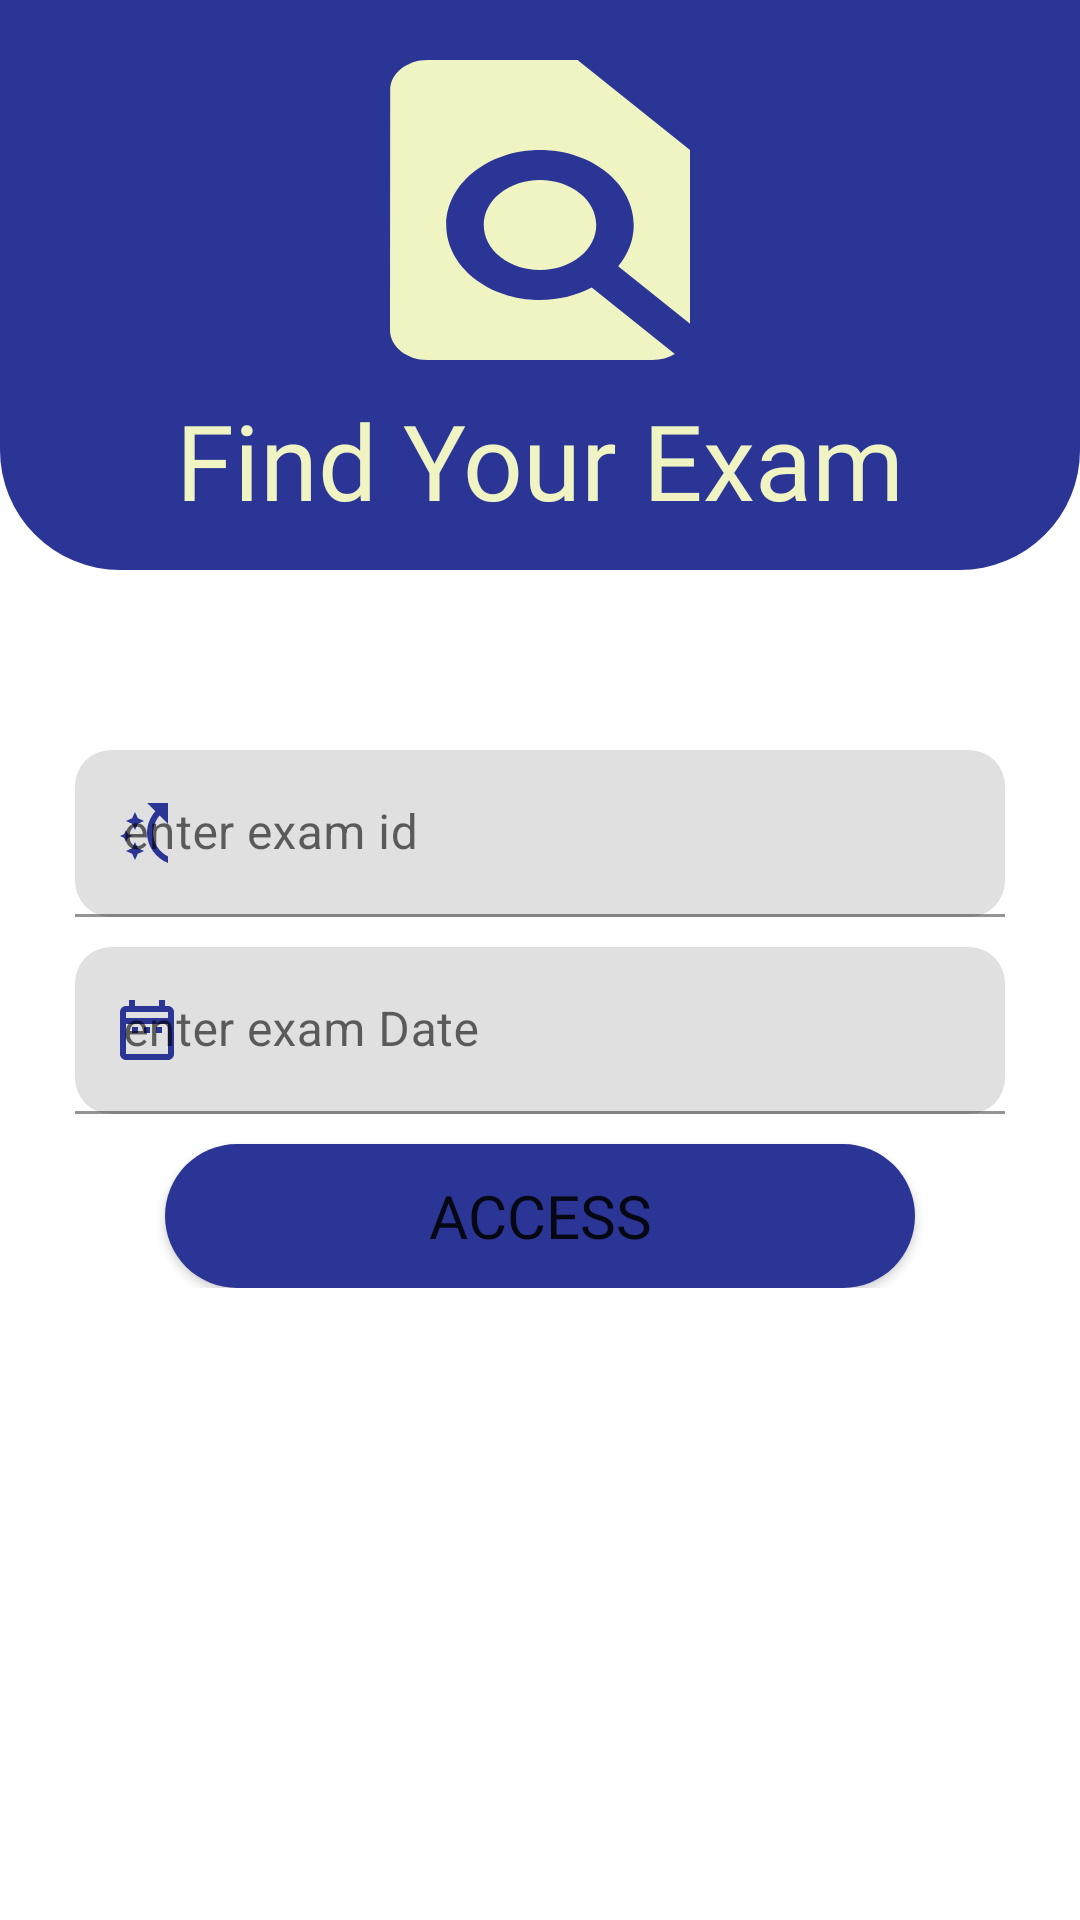

Android layout source for this screen:
<!-- AndroidManifest.xml: application theme Theme.ItiAPI -->
<!-- res/layout/fragment_f.xml -->
<?xml version="1.0" encoding="utf-8"?>
<FrameLayout xmlns:android="http://schemas.android.com/apk/res/android"
    xmlns:tools="http://schemas.android.com/tools"
    android:layout_width="match_parent"
    xmlns:app="http://schemas.android.com/apk/res-auto"
    android:id="@+id/examfragment"
    android:layout_height="match_parent"
    tools:context=".FragmentF">

    <ImageView
        android:layout_width="match_parent"
        android:layout_height="190dp"
        android:background="@drawable/loginde"/>
    <ImageView
        android:layout_width="150dp"
        android:layout_height="120dp"
        android:layout_marginTop="10dp"
        android:layout_gravity="center_horizontal"
        android:background="@drawable/ic_baseline_find_in_page_24"/>

    
    <TextView
        android:layout_width="wrap_content"
        android:layout_height="wrap_content"
        android:textSize="35sp"
        android:layout_marginTop="130dp"
        android:textColor="@color/scolor"
        android:fontFamily="@font/archivo_black"
        android:layout_gravity="center_horizontal"
        android:text="@string/find_your_exam" />
    <ScrollView
        android:layout_width="match_parent"
        android:layout_height="match_parent"
        android:layout_marginTop="190dp">
        <androidx.appcompat.widget.LinearLayoutCompat
            android:layout_width="match_parent"
            android:layout_height="match_parent"
            android:orientation="vertical">
            <com.google.android.material.textfield.TextInputLayout
                android:layout_width="match_parent"
                android:layout_height="wrap_content"
                android:layout_marginHorizontal="20dp"
                app:boxCornerRadiusBottomEnd="12dp"
                app:boxCornerRadiusBottomStart="12dp"
                app:boxCornerRadiusTopStart="12dp"
                app:boxCornerRadiusTopEnd="12dp"
                android:maxEms="1"
                app:boxStrokeColor="@color/purple_500"
                app:hintTextColor="@color/purple_500"
                app:startIconTint="@color/purple_500"
                app:startIconDrawable="@drawable/ic_baseline_switch_access_shortcut_24"
                android:hint="@string/enter_exam_id"
                android:paddingHorizontal="5dp"
                android:textColor="@color/black"
                android:layout_gravity="center_horizontal"
                android:layout_marginTop="60dp">
                <com.google.android.material.textfield.TextInputEditText
                    android:id="@+id/studententerexamidtoaccessit"
                    android:layout_width="match_parent"
                    android:layout_height="wrap_content"
                    android:inputType="textEmailAddress"/>

            </com.google.android.material.textfield.TextInputLayout>
            <com.google.android.material.textfield.TextInputLayout
                android:layout_width="match_parent"
                android:layout_height="wrap_content"
                android:layout_marginHorizontal="20dp"
                app:boxCornerRadiusBottomEnd="12dp"
                app:boxCornerRadiusBottomStart="12dp"
                app:boxCornerRadiusTopStart="12dp"
                app:boxCornerRadiusTopEnd="12dp"
                android:maxEms="1"
                app:boxStrokeColor="@color/purple_500"
                app:hintTextColor="@color/purple_500"
                app:startIconTint="@color/purple_500"
                app:startIconDrawable="@drawable/date_range_icon"
                android:hint="@string/enter_exam_date"
                android:paddingHorizontal="5dp"
                android:textColor="@color/black"
                android:layout_gravity="center_horizontal"
                android:layout_marginTop="10dp">
                <com.google.android.material.textfield.TextInputEditText
                   android:id="@+id/studententerexamdatetoaccessit"
                    android:layout_width="match_parent"
                    android:layout_height="wrap_content"
                    android:inputType="date"/>

            </com.google.android.material.textfield.TextInputLayout>

            <Button
                android:id="@+id/accessexambtn"
                android:layout_width="250dp"
                android:layout_height="wrap_content"
                android:background="@drawable/bg_splashde"
                android:text="@string/access"
                android:fontFamily="@font/archivo_black"
                android:textSize="20sp"
                app:backgroundTint="@color/purple_500"
                android:layout_gravity="center_horizontal"
                android:layout_marginTop="10dp"/>

        </androidx.appcompat.widget.LinearLayoutCompat>

    </ScrollView>




</FrameLayout>
<!-- resources referenced by this layout -->
<resources>
  <color name="black">#FF000000</color>
  <color name="purple_500">#2B3595</color>
  <color name="scolor">#F0F4C3</color>
  <!-- drawable bg_splashde (drawable) -->
  <?xml version="1.0" encoding="utf-8"?>
  <shape xmlns:android="http://schemas.android.com/apk/res/android" android:shape="rectangle">
      <solid android:color="@color/purple_500"/>
      <corners android:radius="40dp"/>
  
  </shape>
  <!-- drawable date_range_icon (drawable) -->
  <vector android:height="24dp" android:tint="#F0F4C3"
      android:viewportHeight="24" android:viewportWidth="24"
      android:width="24dp" xmlns:android="http://schemas.android.com/apk/res/android">
      <path android:fillColor="@android:color/white" android:pathData="M7,11h2v2L7,13v-2zM21,6v14c0,1.1 -0.9,2 -2,2L5,22c-1.11,0 -2,-0.9 -2,-2l0.01,-14c0,-1.1 0.88,-2 1.99,-2h1L6,2h2v2h8L16,2h2v2h1c1.1,0 2,0.9 2,2zM5,8h14L19,6L5,6v2zM19,20L19,10L5,10v10h14zM15,13h2v-2h-2v2zM11,13h2v-2h-2v2z"/>
  </vector>
  <!-- drawable ic_baseline_find_in_page_24 (drawable) -->
  <vector android:height="24dp" android:tint="#F0F4C3"
      android:viewportHeight="24" android:viewportWidth="24"
      android:width="24dp" xmlns:android="http://schemas.android.com/apk/res/android">
      <path android:fillColor="@android:color/white" android:pathData="M20,19.59V8l-6,-6H6c-1.1,0 -1.99,0.9 -1.99,2L4,20c0,1.1 0.89,2 1.99,2H18c0.45,0 0.85,-0.15 1.19,-0.4l-4.43,-4.43c-0.8,0.52 -1.74,0.83 -2.76,0.83 -2.76,0 -5,-2.24 -5,-5s2.24,-5 5,-5 5,2.24 5,5c0,1.02 -0.31,1.96 -0.83,2.75L20,19.59zM9,13c0,1.66 1.34,3 3,3s3,-1.34 3,-3 -1.34,-3 -3,-3 -3,1.34 -3,3z"/>
  </vector>
  <!-- drawable ic_baseline_switch_access_shortcut_24 (drawable) -->
  <vector android:height="24dp" android:tint="#F0F4C3"
      android:viewportHeight="24" android:viewportWidth="24"
      android:width="24dp" xmlns:android="http://schemas.android.com/apk/res/android">
      <path android:fillColor="@android:color/white" android:pathData="M7.06,8.94L5,8l2.06,-0.94L8,5l0.94,2.06L11,8L8.94,8.94L8,11L7.06,8.94zM8,21l0.94,-2.06L11,18l-2.06,-0.94L8,15l-0.94,2.06L5,18l2.06,0.94L8,21zM4.37,12.37L3,13l1.37,0.63L5,15l0.63,-1.37L7,13l-1.37,-0.63L5,11L4.37,12.37zM12,12c0,-2.73 1.08,-5.27 2.75,-7.25L12,2h7v7l-2.82,-2.82C14.84,7.82 14,9.88 14,12c0,3.32 2.1,6.36 5,7.82L19,22C14.91,20.41 12,16.35 12,12z"/>
  </vector>
  <!-- drawable loginde (drawable) -->
  <?xml version="1.0" encoding="utf-8"?>
  <shape xmlns:android="http://schemas.android.com/apk/res/android" android:shape="rectangle">
      <solid android:color="@color/purple_500"/>
      <corners android:bottomLeftRadius="40dp"
          android:bottomRightRadius="40dp"/>
  
  
  
  </shape>
  <string name="access">Access</string>
  <string name="enter_exam_date">enter exam Date</string>
  <string name="enter_exam_id">enter exam id</string>
  <string name="find_your_exam">Find Your Exam</string>
  <style name="Theme.ItiAPI" parent="Theme.MaterialComponents.DayNight.DarkActionBar">
          
          <item name="colorPrimary">@color/purple_500</item>
          <item name="colorPrimaryVariant">@color/purple_700</item>
          <item name="colorOnPrimary">@color/white</item>
          
          <item name="colorSecondary">@color/teal_200</item>
          <item name="colorSecondaryVariant">@color/teal_700</item>
          <item name="colorOnSecondary">@color/black</item>
          
          <item name="android:statusBarColor" tools:targetApi="l">?attr/colorPrimaryVariant</item>
          
      </style>
  <color name="purple_700">#2B3595</color>
  <color name="white">#FFFFFFFF</color>
  <color name="teal_200">#FF03DAC5</color>
  <color name="teal_700">#FF018786</color>
</resources>
